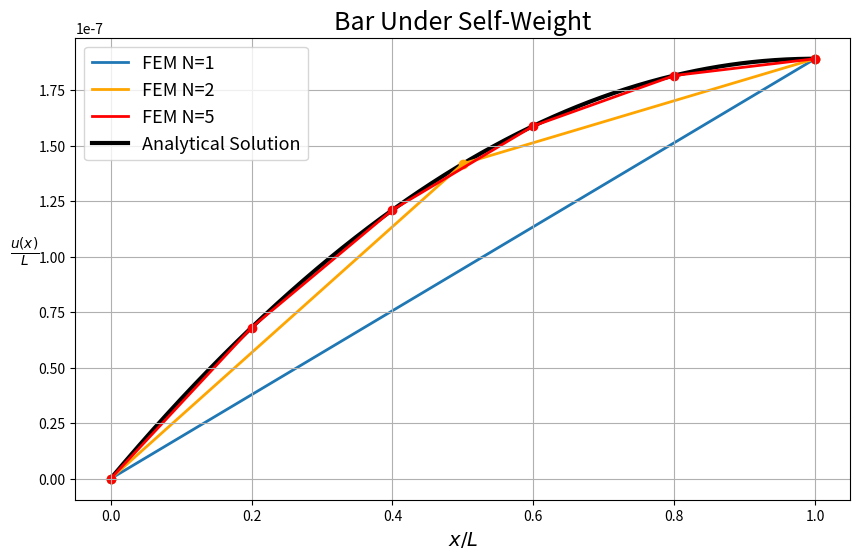

Generate this figure with matplotlib:
import numpy as np
import matplotlib.pyplot as plt
import os

def Ke(E,A,dx):
    return E*A/dx * np.array([[1, -1], [-1, 1]])

def eliminate_dof(K, F, dof):
    K_reduced = np.delete(K, dof, axis=0)
    K_reduced = np.delete(K_reduced, dof, axis=1)
    F_reduced = np.delete(F, dof)
    return K_reduced, F_reduced

def u_reconstruction(x, u, dx, numptsperelement=20):
    # Reconstruction of continuous u(x) for linear elements
    N = len(u) - 1 # Number of elements
    x_dense = []
    u_dense = []
    for i in range(N):
        x_i = x[i]
        x_ip1 = x[i + 1]
        u_i = u[i]
        u_ip1 = u[i + 1]

        # Linear interpolation
        x_local = np.linspace(0, dx, numptsperelement, endpoint=False)
        u_dense.append((1-x_local/dx)*u_i + (x_local/dx)*u_ip1)
        x_dense.append(x_i + x_local)
    
    # Add the last point
    x_dense.append([x[-1]])
    u_dense.append([u[-1]])

    return np.concatenate(u_dense), np.concatenate(x_dense)

if __name__ == "__main__":
    rho = 2700 # kg/m^3
    g = 9.81 # m/s^2
    E = 70e9 # Pa
    L = 1.0 # m
    A = 0.01 # m^2

    plt.figure(figsize=(10, 6))
    line_color = ['#1f77b4', 'orange', 'red']
    k = 0
    for N in [1, 2, 5]:
        dx = L/N
        x = np.linspace(0, L, N+1)

        # Assemble global stiffness matrix
        K = np.zeros((N+1, N+1))
        for i in range(N):
            Ke_i = Ke(E, A, dx)
            K[i:i+2, i:i+2] += Ke_i

        # Load vector (self-weight)
        w = rho * g * A # N/m
        F = np.zeros(N+1)
        for i in range(N):
            F[i] += w * dx / 2
            F[i+1] += w * dx / 2
        
        # Apply boundary conditions
        dof_fixed = [0] # Fix the left end
        K_reduced, F_reduced = eliminate_dof(K, F, dof_fixed)

        # Solve for displacements
        u_reduced = np.linalg.solve(K_reduced, F_reduced)
        u = np.zeros(N+1)
        u[1:] = u_reduced

        # Reconstruct continuous u(x) for plotting
        u_recon, x_recon = u_reconstruction(x, u, dx)

        # Plot results
        plt.plot(x_recon/L, u_recon/L, '-', linewidth=2, label='FEM N={}'.format(N), zorder=1, color=line_color[k])
        plt.scatter(x/L, u/L, marker='o', color=line_color[k], zorder=1)
        k += 1

    # Analytical solution for comparison
    x_analytical = np.linspace(0, L, 1000)
    u_analytical = -rho * g/(2*E) * x_analytical * (x_analytical - 2*L)
    plt.plot(x_analytical/L, u_analytical/L, 'k-', linewidth=3, label='Analytical Solution', zorder=0)
    plt.xlabel(r'$x/L$', fontsize=14)
    plt.ylabel(r'$\frac{u(x)}{L}$', rotation=0, labelpad=10, fontsize=14)
    plt.title('Bar Under Self-Weight', fontsize=18)
    plt.legend(fontsize=13)
    plt.grid()
    plt.savefig('FEM_Solution.pdf')

    os.system('pdfcrop FEM_Solution.pdf')
    os.system('mv FEM_Solution-crop.pdf FEM_Solution.pdf')
